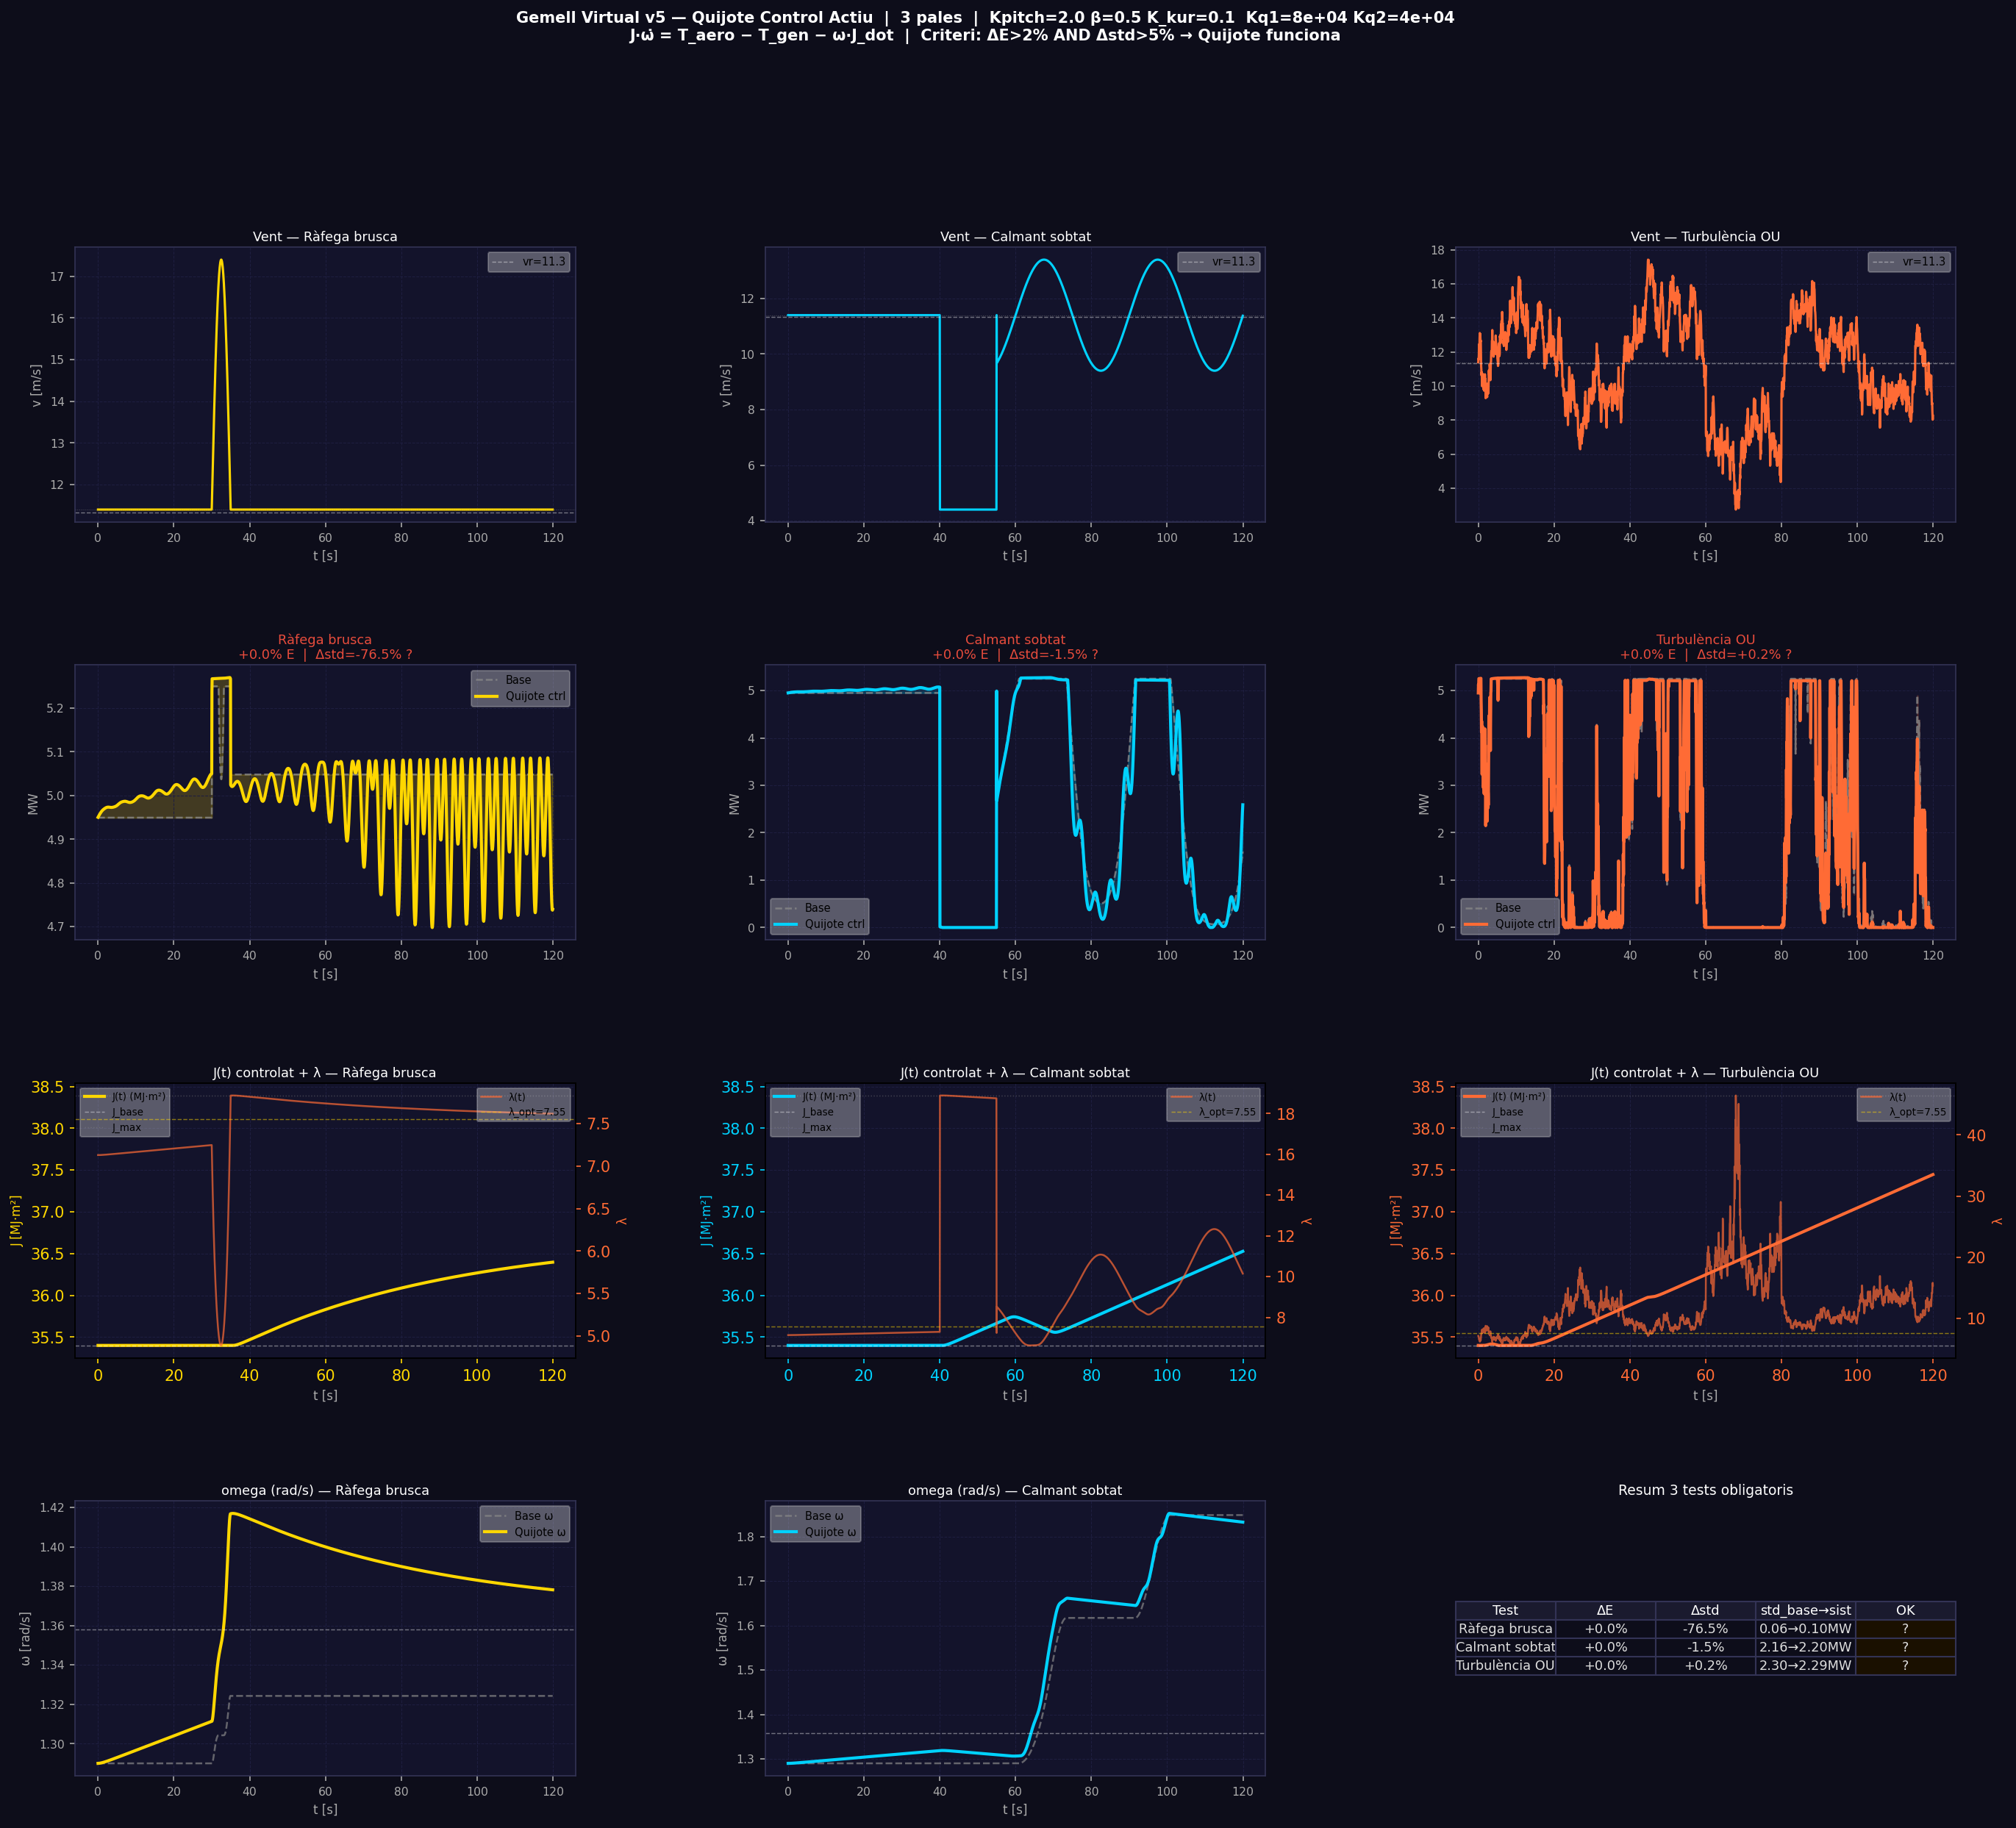

Reproduce this figure in Python.
"""
GEMELL VIRTUAL v5 — Quijote com a control actiu d'inèrcia
Víctor Manzanares Alberola — EPSA UPV Alcoi

CANVIS vs v4 (patch LeeChat):
  1. J(t) controlat per error_lambda i dω/dt (no sinusoïdal)
  2. Dinàmica omega real: J·ω̇ = T_aero - T_gen - ω·J_dot
  3. Terme -ω·J_dot implementat (ací viu Quijote)
  4. Control anticipatiu: ràfega→J↑, calmant→J↓
  5. Mesura variància P_grid (no sols mitja)
  6. Pitch asimètric: BETA suavitza 0° sense igualar 180°
  7. 3 tests obligatoris: ràfega / calmant / turbulència OU
"""
import numpy as np
import matplotlib.pyplot as plt
import matplotlib.gridspec as gridspec

np.random.seed(42)

# ============================================================
# PARÀMETRES
# ============================================================
N_PALES   = 3
KPITCH    = 2.0
BETA      = 0.5    # asimetria pitch: 0=simètric, 1=màx asimètric
K_KUR     = 0.10
RHO_FLUID = 3386.0
D_CANAL   = 0.05
V_BASE    = 11.4
DT        = 0.05

# Control Quijote
Kq1       = 2.0e5  # guany error_lambda → J_dot
Kq2       = 1.0e5  # guany amortiment  → J_dot
J_DOT_MAX = 5e4    # kg·m²/s  (límit físic actuador)
TAU_ACT   = 1.0    # s (retard actuador fluid)

# Turbina
R=63.0; P_NOM=5e6; RHO_A=1.225; Cp_max=0.45; lam_opt=7.55
A_rot=np.pi*R**2
vr=(P_NOM/(0.5*RHO_A*A_rot*Cp_max))**(1/3)
omR=lam_opt*vr/R
R_hub=5.0; R_tip=55.0
A_can=np.pi*(D_CANAL/2)**2
J_base=3.54e7

# Límits J
m_q=RHO_FLUID*A_can*(R_tip-R_hub)
dJ_max=N_PALES*m_q*(R_tip**2-R_hub**2)
J_MIN=J_base; J_MAX=J_base+dJ_max

print(f"omR={omR:.3f}rad/s | vr={vr:.2f}m/s")
print(f"J_base={J_base:.2e} | J_max={J_MAX:.2e} | ΔJ={dJ_max:.2e} ({dJ_max/J_base*100:.0f}%)")

# ============================================================
# FUNCIONS
# ============================================================
def Cp_dinamica(lam, pitch_bias=0.0):
    """
    Cp(λ, pitch) dinàmic — el pitch mou λ_opt efectiu.
    pitch_bias>0 → λ_opt efectiu es desplaça lleugerament.
    Gaussiana al voltant de λ_opt.
    """
    lam_opt_eff = lam_opt + 0.3*pitch_bias  # pitch mou λ_opt
    sigma_lam   = 2.5                        # amplada corba Cp
    Cp = Cp_max * np.exp(-((lam-lam_opt_eff)/sigma_lam)**2)
    return float(np.clip(Cp, 0.0, Cp_max))

def pitch_asimetric(theta_i, omega, dJdt):
    """
    Pitch asimètric (LeeChat + Víctor):
    - 180° (avall): pitch+ màxim
    - 0°  (amunt):  pitch- parcial (BETA controla quant)
    """
    pm_base = KPITCH*np.cos(theta_i) + 0.5*omega*np.sin(theta_i) - 0.8*dJdt
    # Asimetria: redueix la component negativa a 0°
    if pm_base < 0:
        pm_base *= (1.0 - BETA * max(0.0, -np.cos(theta_i)))
    return float(np.clip(pm_base, -8.0, 8.0))

def eta_kuramoto(K):
    if K<=0: return 0.0
    return float(np.clip(0.04*(1-((K-0.10)/0.10)**2), 0.0, 0.04))

def low_pass(x_new, x_old, tau, dt):
    alpha = dt/(tau+dt)
    return alpha*x_new + (1-alpha)*x_old

# ============================================================
# PERFILS DE VENT — 3 tests obligatoris
# ============================================================
T=120.0; steps=int(T/DT); t_vec=np.arange(steps)*DT

def gen_rafega(t_vec):
    """Test 1: ràfega brusca a t=30s"""
    v=np.full(len(t_vec), V_BASE)
    for i,t in enumerate(t_vec):
        v[i]=V_BASE
        if 30<t<35: v[i]+=6.0*np.sin(np.pi*(t-30)/5)   # ràfega brusca 6m/s
        v[i]=max(3.0,v[i])
    return v

def gen_calmant(t_vec):
    """Test 2: calmant sobtat a t=40s"""
    v=np.full(len(t_vec), V_BASE)
    for i,t in enumerate(t_vec):
        v[i]=V_BASE
        if 40<t<55: v[i]=max(3.0,V_BASE-7.0)            # caiguda -7m/s brusca
        if t>55:    v[i]=V_BASE+2.0*np.sin(2*np.pi*t/30) # recuperació
        v[i]=max(3.0,v[i])
    return v

def gen_turbulencia(t_vec):
    """Test 3: turbulència OU forta (IEC classe A)"""
    ou=np.zeros(len(t_vec))
    for i in range(1,len(t_vec)):
        ou[i]=ou[i-1]-0.8*ou[i-1]*DT+1.8*np.sqrt(DT)*np.random.randn()
    v=np.zeros(len(t_vec))
    for i,t in enumerate(t_vec):
        v[i]=V_BASE+2.0*np.sin(2*np.pi*t/40)+ou[i]
        if 60<t<80: v[i]-=4.0
        v[i]=max(2.0,v[i])
    return v

tests={
    'Ràfega brusca':   gen_rafega(t_vec),
    'Calmant sobtat':  gen_calmant(t_vec),
    'Turbulència OU':  gen_turbulencia(t_vec),
}

# ============================================================
# SIMULACIÓ PRINCIPAL
# ============================================================
def simula(v_arr, amb_sistema=True):
    # Estat inicial
    omega    = omR*0.95
    omega_old= omega
    J        = J_base
    J_dot    = 0.0
    J_dot_f  = 0.0  # filtrat (retard actuador)
    thetas   = np.array([2*np.pi*i/N_PALES for i in range(N_PALES)])
    eta_K    = eta_kuramoto(K_KUR) if amb_sistema else 0.0
    pitch_bias=0.0

    # Historials
    hPaero=np.zeros(steps); hPtot=np.zeros(steps); hPgrid=np.zeros(steps)
    hom=np.zeros(steps);    hJ=np.zeros(steps);    hJdot=np.zeros(steps)
    hPbuf=np.zeros(steps);  hlam=np.zeros(steps)

    for s in range(steps):
        t=s*DT; v=v_arr[s]

        # λ actual i error
        lam_act = omega*R/max(v,0.1)
        error_lam = lam_opt - lam_act  # >0 → rotor lent → J↓

        # dω/dt (amortiment)
        domega_dt = (omega-omega_old)/DT if s>0 else 0.0
        omega_old = omega

        # =========================================
        # PATCH LEEHAT: J controlat (no sinusoïdal)
        # =========================================
        if amb_sistema:
            # Llei de control: error_lambda + amortiment
            J_dot_target = (Kq1*(-error_lam) + Kq2*(-domega_dt))
            J_dot_target = float(np.clip(J_dot_target, -J_DOT_MAX, J_DOT_MAX))
            # Retard actuador fluid (low-pass tau=1s)
            J_dot_f = low_pass(J_dot_target, J_dot_f, TAU_ACT, DT)
            J = float(np.clip(J + J_dot_f*DT, J_MIN, J_MAX))
        else:
            J=J_base; J_dot_f=0.0

        # =========================================
        # DINÀMICA OMEGA REAL (patch LeeChat):
        # J·ω̇ = T_aero - T_gen - ω·J_dot
        # =========================================
        pitch_bias = float(np.mean([KPITCH*np.cos(th) for th in thetas])) if amb_sistema else 0.0
        Cp = Cp_dinamica(lam_act, pitch_bias)
        P_aero = 0.5*RHO_A*A_rot*Cp*v**3

        # Generador: segueix P_nom fins al límit
        P_gen  = min(P_aero, P_NOM*1.05)
        T_aero = P_aero/max(omega,0.1)
        T_gen  = P_gen /max(omega,0.1)

        # EQ. MOVIMENT AMB TERME -ω·J_dot
        omega_dot = (T_aero - T_gen - omega*J_dot_f) / max(J, J_base*0.5)
        omega = float(np.clip(omega + omega_dot*DT, omR*0.3, omR*1.5))

        # Kuramoto + pitch asimètric
        dJdt_sig = J_dot_f/max(dJ_max,1.0)  # normalitzat [-1,1]
        if amb_sistema:
            for i in range(N_PALES):
                pm = pitch_asimetric(thetas[i], omega, dJdt_sig)
                kc = (K_KUR/N_PALES)*float(np.sum(np.sin(thetas-thetas[i])))
                thetas[i]+=(omega+kc+pm*0.01)*DT

        # P_grid real
        dE_rot_dt = J_dot_f*0.5*omega**2 + J*omega*omega_dot  # dE/dt = d(½Jω²)/dt
        P_grid = max(0.0, P_gen - dE_rot_dt)

        hPaero[s]=P_aero; hPtot[s]=P_gen; hPgrid[s]=P_grid
        hom[s]=omega; hJ[s]=J; hJdot[s]=J_dot_f
        hPbuf[s]=(J-J_base)/dJ_max*100  # % J usat
        hlam[s]=lam_act

    return hPaero,hPtot,hPgrid,hom,hJ,hJdot,hPbuf,hlam

# ============================================================
# EXECUTA ELS 3 TESTS
# ============================================================
print()
print(f"{'Test':20} {'η_P_grid':10} {'Millora':10} {'Δstd':10} {'Valid?'}")
print("-"*58)

resultats={}
COLS={'Ràfega brusca':'#ffd700','Calmant sobtat':'#00d2ff','Turbulència OU':'#ff6b35'}

for nom,v_arr in tests.items():
    Pb,Pt_b,Pg_b,om_b,J_b,Jd_b,buf_b,lam_b = simula(v_arr, False)
    Ps,Pt_s,Pg_s,om_s,J_s,Jd_s,buf_s,lam_s = simula(v_arr, True)

    mill  = max(0.0,(np.mean(Pg_s)-np.mean(Pg_b))/np.mean(Pg_b)*100)
    std_b = np.std(Pg_b); std_s = np.std(Pg_s)
    dstd  = (std_b-std_s)/std_b*100  # reducció variància (+ = millor)
    valid = mill>=2.0 and dstd>=5.0

    print(f"  {nom:20} {np.mean(Pg_s)/1e6:.3f}MW {mill:+9.1f}% {dstd:+9.1f}% {'✓' if valid else '?'}")

    resultats[nom]={
        'v':v_arr,'Pg_b':Pg_b,'Pg_s':Pg_s,
        'om_b':om_b,'om_s':om_s,
        'J_s':J_s,'Jd_s':Jd_s,
        'lam_b':lam_b,'lam_s':lam_s,
        'mill':mill,'dstd':dstd,'valid':valid,
        'std_b':std_b,'std_s':std_s,
        'col':COLS[nom],'buf':buf_s,
    }

# ============================================================
# GRÀFICS
# ============================================================
BG='#0d0d1a'; PAN='#13132b'
fig=plt.figure(figsize=(22,18),facecolor=BG)
gs=gridspec.GridSpec(4,3,figure=fig,hspace=0.52,wspace=0.38)

def sty(ax,t,xl='t [s]',yl=''):
    ax.set_facecolor(PAN); ax.set_title(t,color='white',fontsize=8.5,pad=4)
    ax.tick_params(colors='#aaa',labelsize=7.5)
    [sp.set_color('#333355') for sp in ax.spines.values()]
    ax.set_xlabel(xl,color='#aaa',fontsize=8); ax.set_ylabel(yl,color='#aaa',fontsize=8)
    ax.grid(color='#1e1e40',lw=0.5,ls='--')

# Fila 0: Vent dels 3 tests
for col,(nom,r) in enumerate(resultats.items()):
    ax=fig.add_subplot(gs[0,col])
    ax.plot(t_vec,r['v'],color=r['col'],lw=1.5)
    ax.axhline(vr,color='white',ls='--',lw=0.7,alpha=0.4,label=f'vr={vr:.1f}')
    ax.axhline(V_BASE,color='#888',ls=':',lw=0.5,alpha=0.5)
    ax.legend(fontsize=7,framealpha=0.3)
    sty(ax,f'Vent — {nom}','t [s]','v [m/s]')

# Fila 1: P_grid base vs sistema
for col,(nom,r) in enumerate(resultats.items()):
    ax=fig.add_subplot(gs[1,col])
    ax.plot(t_vec,r['Pg_b']/1e6,'--',color='#888',lw=1.2,alpha=0.8,label='Base')
    ax.plot(t_vec,r['Pg_s']/1e6,color=r['col'],lw=2,label='Quijote ctrl')
    ax.fill_between(t_vec,r['Pg_b']/1e6,r['Pg_s']/1e6,alpha=0.2,color=r['col'])
    vc='#00ff88' if r['valid'] else '#e74c3c'
    ax.set_title(
        f'{nom}\n+{r["mill"]:.1f}% E  |  Δstd={r["dstd"]:+.1f}% {"✓" if r["valid"] else "?"}',
        color=vc,fontsize=8.5,pad=4)
    ax.set_facecolor(PAN); ax.tick_params(colors='#aaa',labelsize=7.5)
    [sp.set_color('#333355') for sp in ax.spines.values()]
    ax.grid(color='#1e1e40',lw=0.5,ls='--')
    ax.set_xlabel('t [s]',color='#aaa',fontsize=8)
    ax.set_ylabel('MW',color='#aaa',fontsize=8)
    ax.legend(fontsize=7,framealpha=0.3)

# Fila 2: J(t) controlat + lambda
for col,(nom,r) in enumerate(resultats.items()):
    ax=fig.add_subplot(gs[2,col]); ax2=ax.twinx()
    ax.plot(t_vec,r['J_s']/1e6,color=r['col'],lw=2,label='J(t) (MJ·m²)')
    ax.axhline(J_base/1e6,color='white',ls='--',lw=0.7,alpha=0.4,label='J_base')
    ax.axhline(J_MAX/1e6, color='#888',ls=':',lw=0.7,alpha=0.4,label='J_max')
    ax2.plot(t_vec,r['lam_s'],color='#ff6b35',lw=1.2,alpha=0.7,label='λ(t)')
    ax2.axhline(lam_opt,color='#ffd700',ls='--',lw=0.7,alpha=0.5,label=f'λ_opt={lam_opt}')
    ax.set_ylabel('J [MJ·m²]',color=r['col'],fontsize=8)
    ax2.set_ylabel('λ',color='#ff6b35',fontsize=8)
    ax.tick_params(colors=r['col']); ax2.tick_params(colors='#ff6b35')
    ax.set_facecolor(PAN); ax.grid(color='#1e1e40',lw=0.5,ls='--')
    ax.set_xlabel('t [s]',color='#aaa',fontsize=8)
    ax.set_title(f'J(t) controlat + λ — {nom}',color='white',fontsize=8.5,pad=4)
    ax.legend(fontsize=6.5,framealpha=0.3,loc='upper left')
    ax2.legend(fontsize=6.5,framealpha=0.3,loc='upper right')

# Fila 3: omega + taula resum
for col,(nom,r) in enumerate(resultats.items()):
    if col < 2:
        ax=fig.add_subplot(gs[3,col])
        ax.plot(t_vec,r['om_b'],'--',color='#888',lw=1.2,alpha=0.7,label='Base ω')
        ax.plot(t_vec,r['om_s'],color=r['col'],lw=2,label='Quijote ω')
        ax.axhline(omR,color='white',ls='--',lw=0.7,alpha=0.4)
        sty(ax,f'omega (rad/s) — {nom}','t [s]','ω [rad/s]')
        ax.legend(fontsize=7,framealpha=0.3)

# Taula resum
ax=fig.add_subplot(gs[3,2]); ax.axis('off'); ax.set_facecolor('#0a0a14')
rows=[]
for nom,r in resultats.items():
    rows.append([
        nom[:14],
        f'{r["mill"]:+.1f}%',
        f'{r["dstd"]:+.1f}%',
        f'{r["std_b"]/1e6:.2f}→{r["std_s"]/1e6:.2f}MW',
        '✓' if r['valid'] else '?'
    ])
tbl=ax.table(
    cellText=rows,
    colLabels=['Test','ΔE','Δstd','std_base→sist','OK'],
    loc='center',cellLoc='center')
tbl.auto_set_font_size(False); tbl.set_fontsize(8.5)
for (r,c),cell in tbl.get_celld().items():
    bg='#1a1a2e' if r==0 else '#0d0d1a'
    if r>0 and c==4:
        bg='#003322' if rows[r-1][4]=='✓' else '#1a1000'
    cell.set_facecolor(bg)
    cell.set_text_props(color='white' if r==0 else '#ddd')
    cell.set_edgecolor('#333355')
ax.set_title('Resum 3 tests obligatoris',color='white',fontsize=9,pad=4)

fig.suptitle(
    f'Gemell Virtual v5 — Quijote Control Actiu  |  {N_PALES} pales  |  '
    f'Kpitch={KPITCH} β={BETA} K_kur={K_KUR}  Kq1={Kq1:.0e} Kq2={Kq2:.0e}\n'
    f'J·ω̇ = T_aero − T_gen − ω·J_dot  |  '
    f'Criteri: ΔE>2% AND Δstd>5% → Quijote funciona',
    color='white',fontsize=10,fontweight='bold',y=0.999)

out='/mnt/user-data/outputs/gemelo_v5_quijote_control.png'
plt.savefig(out,dpi=150,bbox_inches='tight',facecolor=BG)
plt.close()
print(f"\n  Gràfic: {out}")
